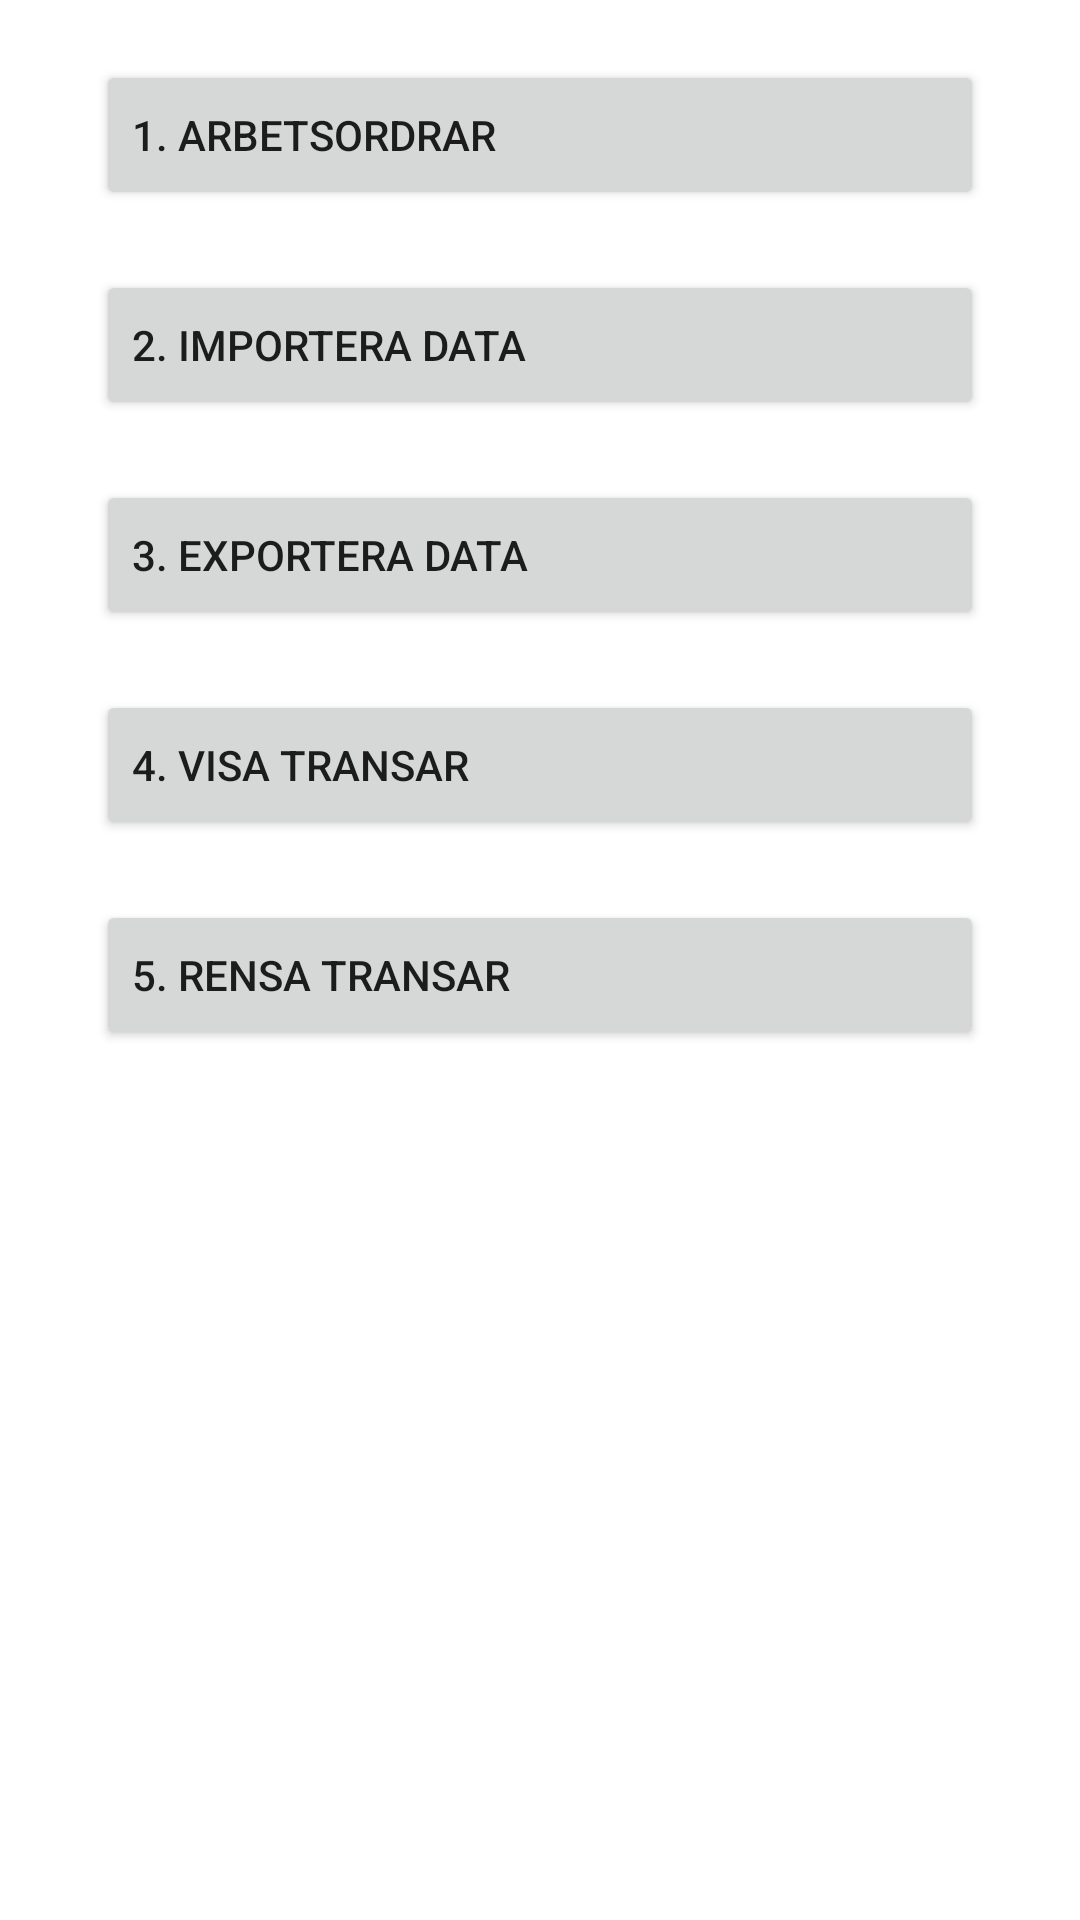

This screen was rendered from an Android layout file. Write that file and the resources it references.
<!-- AndroidManifest.xml: application theme Theme.RDH -->
<!-- res/layout/activity_settings_menu.xml -->
<?xml version="1.0" encoding="utf-8"?>
<androidx.constraintlayout.widget.ConstraintLayout xmlns:android="http://schemas.android.com/apk/res/android"
    xmlns:app="http://schemas.android.com/apk/res-auto"
    xmlns:tools="http://schemas.android.com/tools"
    android:layout_width="match_parent"
    android:layout_height="match_parent"
    tools:context=".activities.SettingsMenuActivity">

    <Button
        android:id="@+id/btn_settings_menu_workorders"
        android:layout_width="0dp"
        android:layout_height="50dp"
        android:layout_marginStart="32dp"
        android:layout_marginTop="20dp"
        android:layout_marginEnd="32dp"
        android:onClick="showWorkOrderListButtonOnClick"
        android:text="1. Arbetsordrar"
        android:textAlignment="textStart"
        app:layout_constraintEnd_toEndOf="parent"
        app:layout_constraintStart_toStartOf="parent"
        app:layout_constraintTop_toTopOf="parent" />

    <Button
        android:id="@+id/btn_settings_menu_import_data"
        android:layout_width="0dp"
        android:layout_height="50dp"
        android:layout_marginStart="32dp"
        android:layout_marginTop="20dp"
        android:layout_marginEnd="32dp"
        android:onClick="importDataButtonOnClick"
        android:text="2. Importera data"
        android:textAlignment="textStart"
        app:layout_constraintEnd_toEndOf="parent"
        app:layout_constraintStart_toStartOf="parent"
        app:layout_constraintTop_toBottomOf="@+id/btn_settings_menu_workorders" />

    <Button
        android:id="@+id/btn_settings_menu_export_data"
        android:layout_width="0dp"
        android:layout_height="50dp"
        android:layout_marginStart="32dp"
        android:layout_marginTop="20dp"
        android:layout_marginEnd="32dp"
        android:onClick="exportDataButtonOnClick"
        android:text="3. Exportera Data"
        android:textAlignment="textStart"
        app:layout_constraintEnd_toEndOf="parent"
        app:layout_constraintStart_toStartOf="parent"
        app:layout_constraintTop_toBottomOf="@+id/btn_settings_menu_import_data" />

    <Button
        android:id="@+id/btn_settings_menu_transactions"
        android:layout_width="0dp"
        android:layout_height="50dp"
        android:layout_marginStart="32dp"
        android:layout_marginTop="20dp"
        android:layout_marginEnd="32dp"
        android:onClick="showTransactionsButtonOnClick"
        android:text="4. Visa Transar"
        android:textAlignment="textStart"
        app:layout_constraintEnd_toEndOf="parent"
        app:layout_constraintHorizontal_bias="1.0"
        app:layout_constraintStart_toStartOf="parent"
        app:layout_constraintTop_toBottomOf="@+id/btn_settings_menu_export_data" />

    <Button
        android:id="@+id/btn_settings_menu_delete_transactions"
        android:layout_width="0dp"
        android:layout_height="50dp"
        android:layout_marginStart="32dp"
        android:layout_marginTop="20dp"
        android:layout_marginEnd="32dp"
        android:onClick="clearAllTransactionsButtonOnClick"
        android:text="5. Rensa Transar"
        android:textAlignment="textStart"
        app:layout_constraintEnd_toEndOf="parent"
        app:layout_constraintHorizontal_bias="0.0"
        app:layout_constraintStart_toStartOf="parent"
        app:layout_constraintTop_toBottomOf="@+id/btn_settings_menu_transactions" />


</androidx.constraintlayout.widget.ConstraintLayout>
<!-- resources referenced by this layout -->
<resources>
  <style name="Theme.RDH" parent="Theme.MaterialComponents.DayNight.DarkActionBar">
          
          
          <item name="colorPrimary">@color/colorPrimary</item>
          <item name="colorPrimaryDark">@color/colorPrimaryDark</item>
          <item name="colorAccent">@color/colorAccent</item>
          <item name="colorControlHighlight">@color/colorPrimary</item>
  
          
          
          
          <item name="android:statusBarColor" tools:targetApi="l">?attr/colorPrimaryVariant</item>
  
          
      </style>
  <color name="colorPrimary">#4169E1</color>
  <color name="colorPrimaryDark">#3700B3</color>
  <color name="colorAccent">#03DAC5</color>
</resources>
